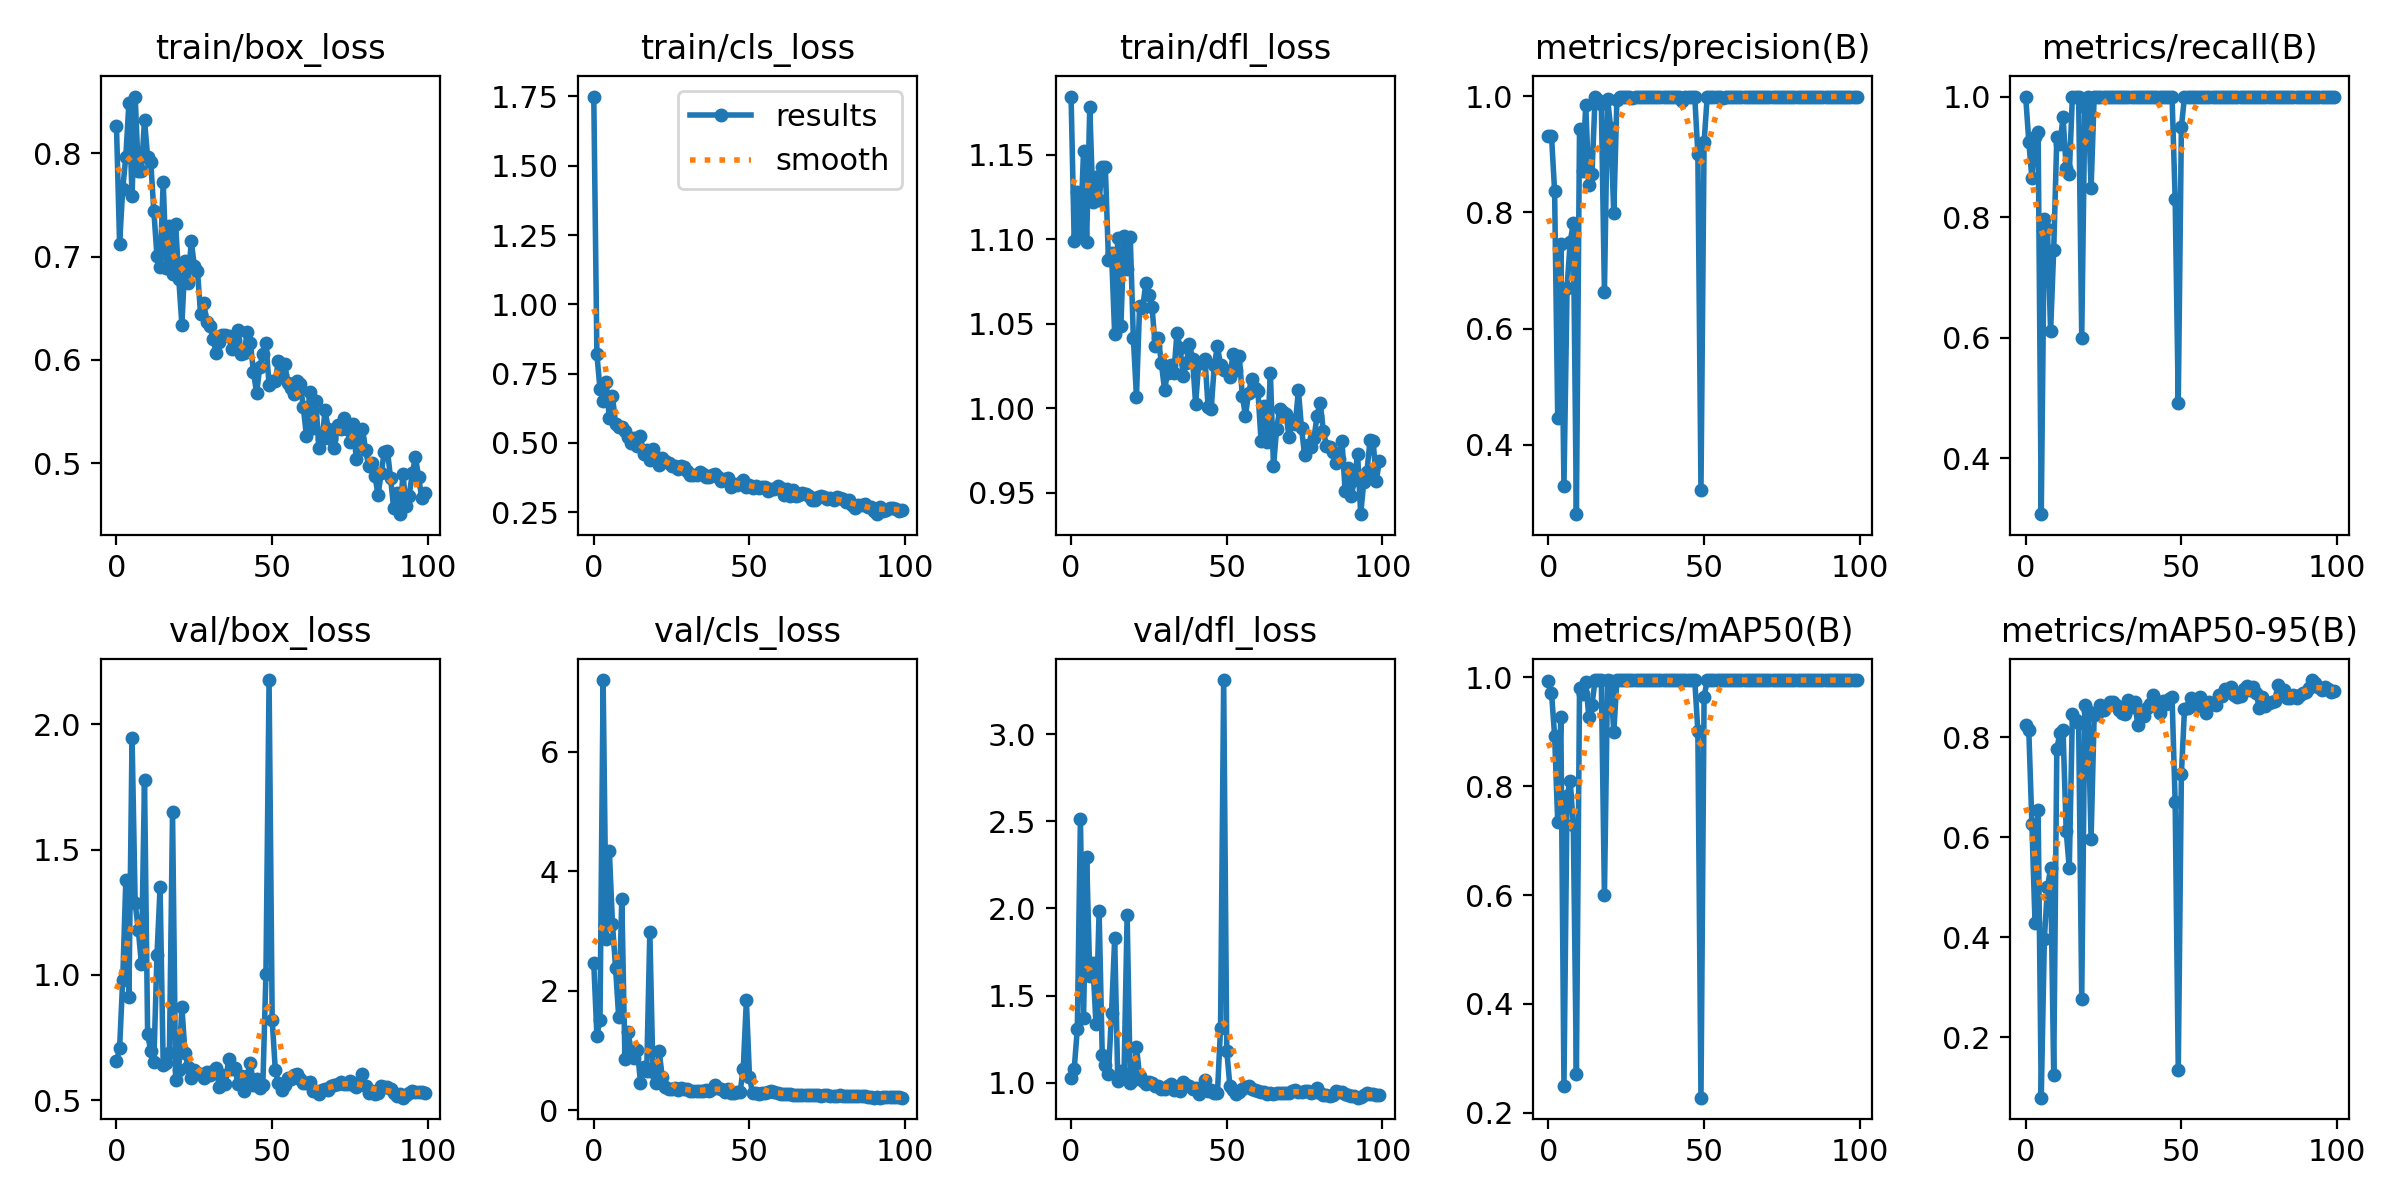

The data file committed next to this chart (first rows):
epoch, train/box_loss, train/cls_loss, train/dfl_loss, metrics/precision(B), metrics/recall(B), metrics/mAP50(B), metrics/mAP50-95(B), val/box_loss, val/cls_loss, val/dfl_loss, lr/pg0, lr/pg1, lr/pg2
0, 0.8259, 1.75, 1.184, 0.9321, 1, 0.994, 0.8235, 0.6568, 2.459, 1.026, 0.00026, 0.00026, 0.00026
1, 0.7119, 0.8203, 1.099, 0.9317, 0.9254, 0.9721, 0.8138, 0.708, 1.248, 1.077, 0.0005347, 0.0005347, 0.0005347
2, 0.7651, 0.6935, 1.128, 0.8361, 0.8644, 0.8929, 0.6259, 0.9811, 1.516, 1.308, 0.0008038, 0.0008038, 0.0008038
3, 0.7966, 0.6494, 1.104, 0.4452, 0.9322, 0.734, 0.4283, 1.377, 7.202, 2.515, 0.001067, 0.001067, 0.001067
4, 0.8487, 0.7188, 1.152, 0.745, 0.9407, 0.9272, 0.6536, 0.9112, 2.866, 1.373, 0.001325, 0.001325, 0.001325
5, 0.7583, 0.5883, 1.099, 0.3285, 0.3069, 0.2497, 0.07903, 1.947, 4.341, 2.294, 0.001578, 0.001578, 0.001578
6, 0.8546, 0.6694, 1.178, 0.6702, 0.7966, 0.7822, 0.3972, 1.286, 3.118, 1.614, 0.001825, 0.001825, 0.001825
7, 0.7827, 0.5683, 1.122, 0.7493, 0.7797, 0.8094, 0.4996, 1.18, 2.384, 1.684, 0.001861, 0.001861, 0.001861
8, 0.7829, 0.5566, 1.137, 0.7807, 0.6102, 0.7287, 0.5381, 1.045, 1.557, 1.334, 0.001861, 0.001861, 0.001861
9, 0.832, 0.5565, 1.123, 0.2806, 0.7458, 0.2718, 0.125, 1.776, 3.544, 1.984, 0.001842, 0.001842, 0.001842
10, 0.7958, 0.5423, 1.142, 0.9439, 0.9322, 0.981, 0.7771, 0.7651, 0.8612, 1.161, 0.001822, 0.001822, 0.001822
11, 0.7916, 0.5226, 1.142, 0.8716, 0.9207, 0.9695, 0.808, 0.6953, 1.311, 1.101, 0.001802, 0.001802, 0.001802
12, 0.7438, 0.4981, 1.088, 0.9845, 0.9661, 0.9914, 0.8134, 0.651, 0.9833, 1.051, 0.001782, 0.001782, 0.001782
13, 0.7007, 0.517, 1.091, 0.8468, 0.8814, 0.9271, 0.6127, 1.079, 0.8787, 1.401, 0.001762, 0.001762, 0.001762
14, 0.6894, 0.4897, 1.044, 0.8654, 0.8719, 0.9493, 0.5381, 1.349, 1.012, 1.828, 0.001743, 0.001743, 0.001743
15, 0.7722, 0.525, 1.101, 0.9982, 1, 0.995, 0.8461, 0.6422, 0.4641, 1.01, 0.001723, 0.001723, 0.001723
16, 0.6893, 0.4611, 1.049, 0.9938, 1, 0.995, 0.8353, 0.6508, 0.7188, 1.069, 0.001703, 0.001703, 0.001703
17, 0.7298, 0.4729, 1.102, 0.9868, 1, 0.995, 0.8277, 0.6901, 0.663, 1.047, 0.001683, 0.001683, 0.001683
18, 0.683, 0.437, 1.082, 0.6627, 0.5996, 0.5998, 0.2773, 1.648, 2.984, 1.962, 0.001663, 0.001663, 0.001663
19, 0.7312, 0.4792, 1.101, 0.9954, 0.983, 0.9947, 0.8653, 0.5794, 0.6338, 0.9973, 0.001644, 0.001644, 0.001644
20, 0.6786, 0.4503, 1.041, 0.9451, 1, 0.9929, 0.8518, 0.6228, 0.4481, 1.015, 0.001624, 0.001624, 0.001624
21, 0.6343, 0.4206, 1.007, 0.7979, 0.8475, 0.8991, 0.5961, 0.8723, 0.9862, 1.204, 0.001604, 0.001604, 0.001604
22, 0.6956, 0.4445, 1.06, 0.9938, 1, 0.995, 0.8449, 0.6897, 0.5493, 1.039, 0.001584, 0.001584, 0.001584
23, 0.674, 0.4337, 1.059, 0.9977, 1, 0.995, 0.8473, 0.6312, 0.3887, 1.006, 0.001564, 0.001564, 0.001564
24, 0.7147, 0.4283, 1.074, 0.9985, 1, 0.995, 0.8643, 0.5903, 0.3522, 0.9926, 0.001545, 0.001545, 0.001545
25, 0.6913, 0.416, 1.067, 0.9989, 1, 0.995, 0.8536, 0.6218, 0.35, 1.003, 0.001525, 0.001525, 0.001525
26, 0.6864, 0.4168, 1.06, 0.9979, 1, 0.995, 0.8616, 0.6083, 0.379, 0.996, 0.001505, 0.001505, 0.001505
27, 0.6447, 0.4054, 1.037, 0.9969, 1, 0.995, 0.8696, 0.6051, 0.344, 0.9825, 0.001485, 0.001485, 0.001485
28, 0.655, 0.415, 1.042, 0.9984, 1, 0.995, 0.8701, 0.5881, 0.3675, 0.9831, 0.001465, 0.001465, 0.001465
29, 0.6368, 0.4131, 1.026, 0.999, 1, 0.995, 0.8646, 0.6127, 0.3615, 0.9607, 0.001446, 0.001446, 0.001446
30, 0.6329, 0.3968, 1.011, 0.999, 1, 0.995, 0.855, 0.5994, 0.3518, 0.9624, 0.001426, 0.001426, 0.001426
31, 0.6204, 0.3852, 1.02, 0.999, 1, 0.995, 0.8485, 0.6185, 0.3194, 0.9777, 0.001406, 0.001406, 0.001406
32, 0.607, 0.3836, 1.026, 0.9991, 1, 0.995, 0.8464, 0.629, 0.3266, 0.992, 0.001386, 0.001386, 0.001386
33, 0.6178, 0.3823, 1.021, 0.9989, 1, 0.995, 0.8752, 0.5541, 0.3167, 0.9561, 0.001366, 0.001366, 0.001366
34, 0.6246, 0.3933, 1.044, 0.9987, 1, 0.995, 0.8596, 0.5998, 0.3283, 0.9666, 0.001347, 0.001347, 0.001347
35, 0.6243, 0.3891, 1.036, 0.9987, 1, 0.995, 0.871, 0.5657, 0.3147, 0.9513, 0.001327, 0.001327, 0.001327
36, 0.6233, 0.3773, 1.019, 0.9989, 1, 0.995, 0.824, 0.6636, 0.332, 1.005, 0.001307, 0.001307, 0.001307
37, 0.6105, 0.376, 1.027, 0.9978, 1, 0.995, 0.8464, 0.6249, 0.3258, 0.9871, 0.001287, 0.001287, 0.001287
38, 0.6195, 0.3835, 1.038, 0.9988, 1, 0.995, 0.8429, 0.6299, 0.3634, 0.9804, 0.001267, 0.001267, 0.001267
39, 0.6292, 0.3884, 1.029, 0.9986, 1, 0.995, 0.8585, 0.5657, 0.4203, 0.9661, 0.001248, 0.001248, 0.001248
40, 0.6055, 0.3776, 1.002, 0.9987, 1, 0.995, 0.8665, 0.5958, 0.3801, 0.9685, 0.001228, 0.001228, 0.001228
41, 0.6065, 0.3641, 1.027, 0.999, 1, 0.995, 0.8836, 0.5366, 0.3486, 0.9366, 0.001208, 0.001208, 0.001208
42, 0.6272, 0.3698, 1.027, 0.9989, 1, 0.995, 0.863, 0.5985, 0.2982, 0.9681, 0.001188, 0.001188, 0.001188
43, 0.6166, 0.3734, 1.029, 0.9918, 1, 0.995, 0.8488, 0.6504, 0.3539, 1.016, 0.001168, 0.001168, 0.001168
44, 0.5881, 0.3404, 1.001, 0.9987, 1, 0.995, 0.8724, 0.5612, 0.2926, 0.9512, 0.001149, 0.001149, 0.001149
45, 0.5683, 0.3526, 0.9997, 0.999, 1, 0.995, 0.8657, 0.5842, 0.2851, 0.9555, 0.001129, 0.001129, 0.001129
46, 0.5931, 0.3478, 1.026, 0.999, 1, 0.995, 0.8768, 0.5504, 0.2989, 0.9404, 0.001109, 0.001109, 0.001109
47, 0.6059, 0.3554, 1.037, 0.9988, 1, 0.995, 0.8806, 0.5613, 0.3095, 0.9402, 0.001089, 0.001089, 0.001089
48, 0.616, 0.3659, 1.025, 0.9009, 0.8305, 0.9012, 0.6699, 1.006, 0.6976, 1.315, 0.001069, 0.001069, 0.001069
49, 0.5763, 0.3406, 1.022, 0.3221, 0.4915, 0.2277, 0.134, 2.176, 1.838, 3.311, 0.00105, 0.00105, 0.00105
50, 0.5796, 0.3479, 1.022, 0.9202, 0.9492, 0.9632, 0.7262, 0.8222, 0.5642, 1.181, 0.00103, 0.00103, 0.00103
51, 0.5801, 0.3363, 1.018, 0.9987, 1, 0.995, 0.8556, 0.6208, 0.2804, 0.9806, 0.00101, 0.00101, 0.00101
52, 0.599, 0.3429, 1.032, 0.9988, 1, 0.995, 0.8583, 0.569, 0.2927, 0.9565, 0.0009902, 0.0009902, 0.0009902
53, 0.5854, 0.3363, 1.022, 0.999, 1, 0.995, 0.8784, 0.5412, 0.2727, 0.9344, 0.0009704, 0.0009704, 0.0009704
54, 0.5966, 0.3399, 1.031, 0.9989, 1, 0.995, 0.8676, 0.5597, 0.2833, 0.9437, 0.0009506, 0.0009506, 0.0009506
55, 0.5775, 0.3426, 1.007, 0.9979, 1, 0.995, 0.8633, 0.5883, 0.2942, 0.9652, 0.0009308, 0.0009308, 0.0009308
56, 0.5725, 0.3275, 0.9953, 0.9972, 1, 0.995, 0.8809, 0.5843, 0.3129, 0.972, 0.000911, 0.000911, 0.000911
57, 0.567, 0.3332, 1.009, 0.9983, 1, 0.995, 0.865, 0.6029, 0.3264, 0.9803, 0.0008912, 0.0008912, 0.0008912
58, 0.5795, 0.3319, 1.017, 0.9988, 1, 0.995, 0.8489, 0.6048, 0.3124, 0.9656, 0.0008714, 0.0008714, 0.0008714
59, 0.577, 0.3431, 1.012, 0.9989, 1, 0.995, 0.8697, 0.5863, 0.2935, 0.9559, 0.0008516, 0.0008516, 0.0008516
... 40 more rows
